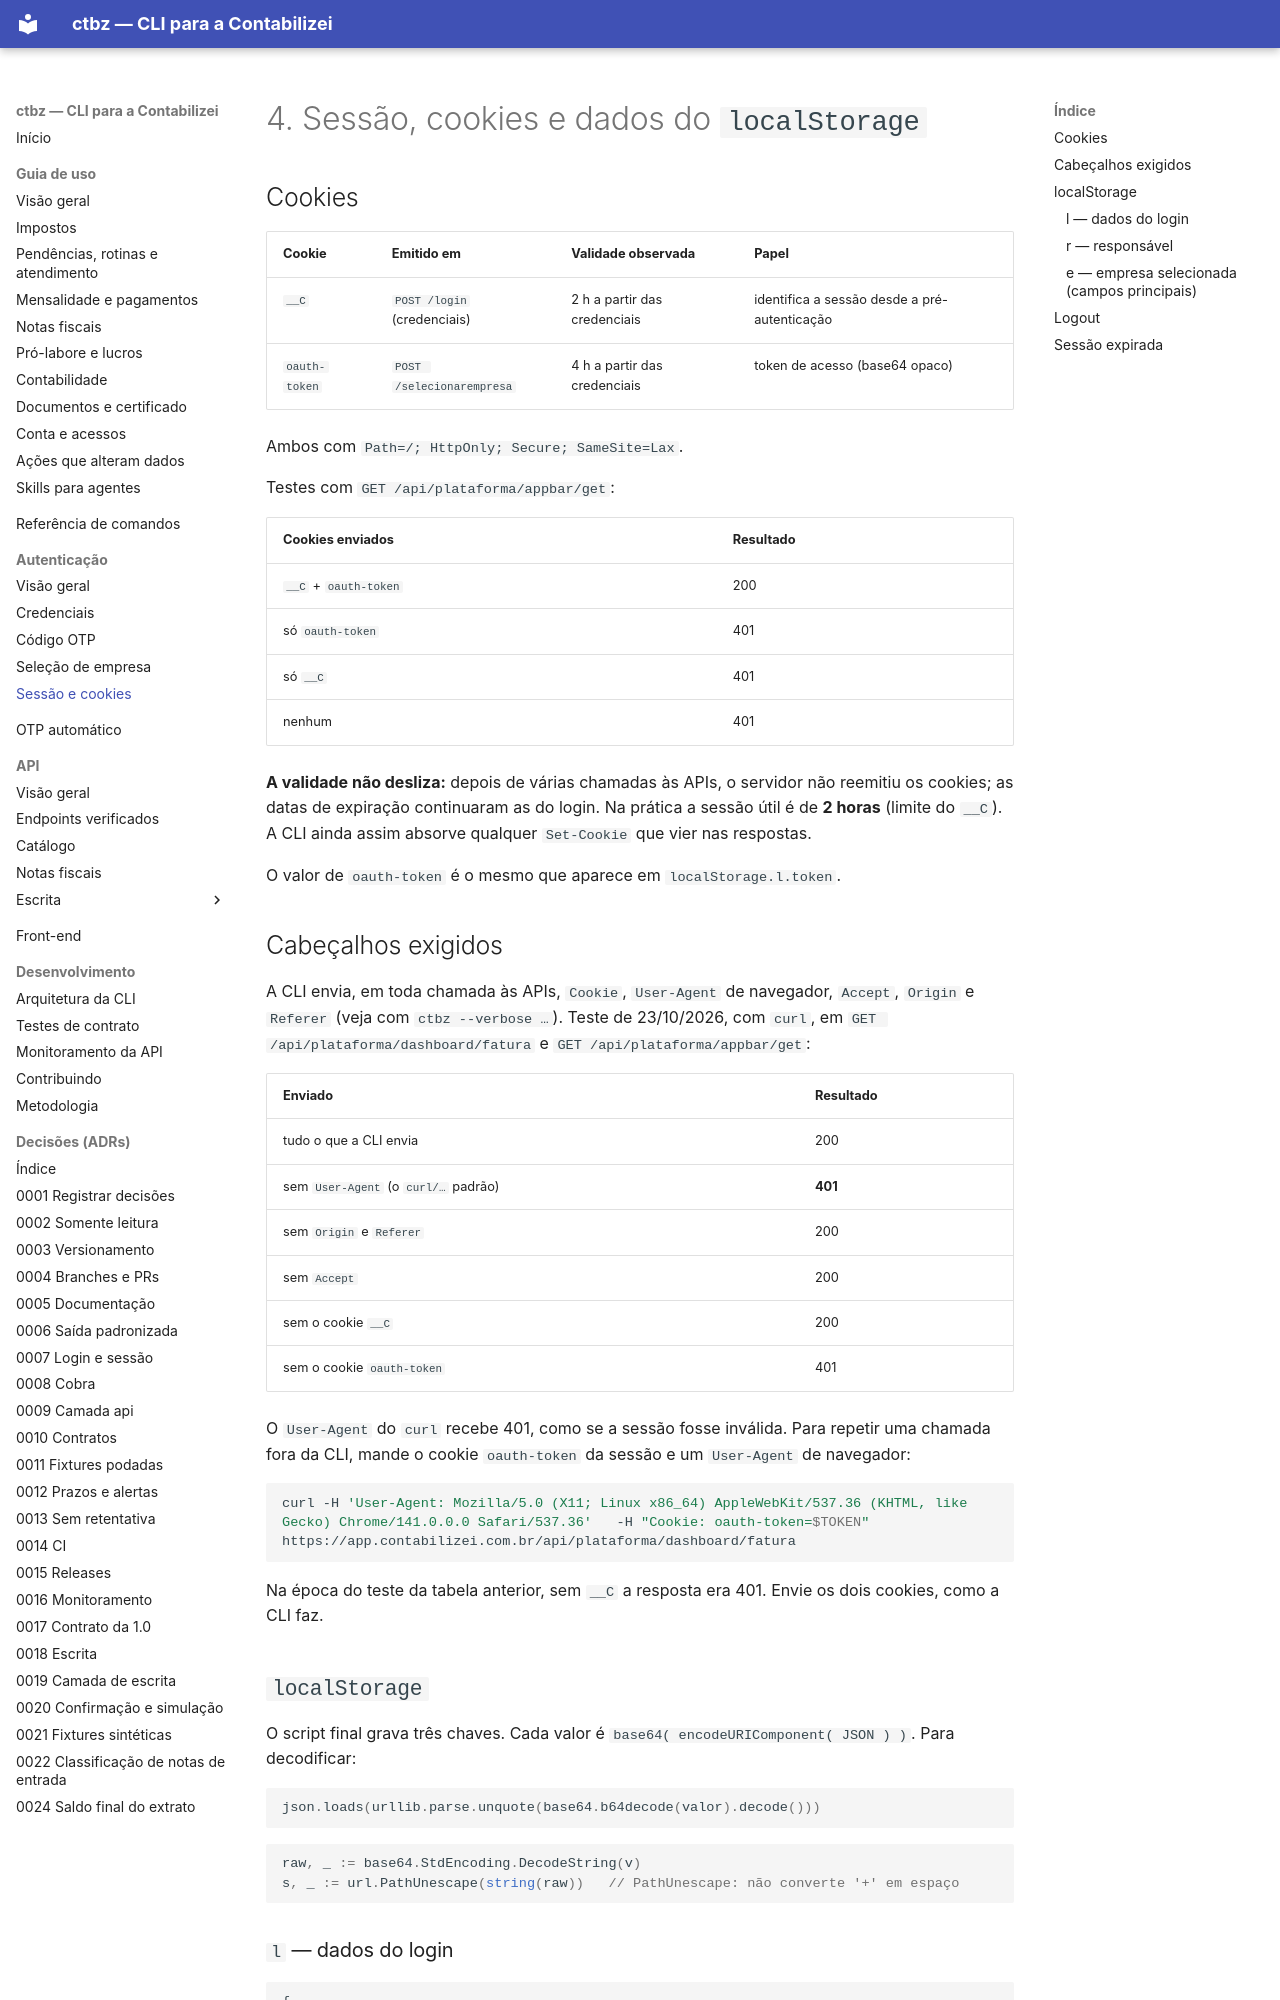

repository: edusouza/ctbz-cli · page: autenticacao/04-sessao-e-cookies/index.html · generator: mkdocs

# 4. Sessão, cookies e dados do `localStorage`

## Cookies

| Cookie | Emitido em | Validade observada | Papel |
|---|---|---|---|
| `__C` | `POST /login` (credenciais) | 2 h a partir das credenciais | identifica a sessão desde a pré-autenticação |
| `oauth-token` | `POST /selecionarempresa` | 4 h a partir das credenciais | token de acesso (base64 opaco) |

Ambos com `Path=/; HttpOnly; Secure; SameSite=Lax`.

Testes com `GET /api/plataforma/appbar/get`:

| Cookies enviados | Resultado |
|---|---|
| `__C` + `oauth-token` | 200 |
| só `oauth-token` | 401 |
| só `__C` | 401 |
| nenhum | 401 |

**A validade não desliza:** depois de várias chamadas às APIs, o servidor não reemitiu
os cookies; as datas de expiração continuaram as do login. Na prática a sessão útil é
de **2 horas** (limite do `__C`). A CLI ainda assim absorve qualquer `Set-Cookie` que
vier nas respostas.

O valor de `oauth-token` é o mesmo que aparece em `localStorage.l.token`.

## Cabeçalhos exigidos

A CLI envia, em toda chamada às APIs, `Cookie`, `User-Agent` de navegador, `Accept`, `Origin`
e `Referer` (veja com `ctbz --verbose …`). Teste de 23/10/2026, com `curl`, em
`GET /api/plataforma/dashboard/fatura` e `GET /api/plataforma/appbar/get`:

| Enviado | Resultado |
|---|---|
| tudo o que a CLI envia | 200 |
| sem `User-Agent` (o `curl/…` padrão) | **401** |
| sem `Origin` e `Referer` | 200 |
| sem `Accept` | 200 |
| sem o cookie `__C` | 200 |
| sem o cookie `oauth-token` | 401 |

O `User-Agent` do `curl` recebe 401, como se a sessão fosse inválida. Para repetir uma chamada
fora da CLI, mande o cookie `oauth-token` da sessão e um `User-Agent` de navegador:

```sh
curl -H 'User-Agent: Mozilla/5.0 (X11; Linux x86_64) AppleWebKit/537.36 (KHTML, like Gecko) Chrome/141.0.0.0 Safari/537.36'   -H "Cookie: oauth-token=$TOKEN" https://app.contabilizei.com.br/api/plataforma/dashboard/fatura
```

Na época do teste da tabela anterior, sem `__C` a resposta era 401. Envie os dois cookies, como a
CLI faz.

## `localStorage`

O script final grava três chaves. Cada valor é
`base64( encodeURIComponent( JSON ) )`. Para decodificar:

```python
json.loads(urllib.parse.unquote(base64.b64decode(valor).decode()))
```

```go
raw, _ := base64.StdEncoding.DecodeString(v)
s, _ := url.PathUnescape(string(raw))   // PathUnescape: não converte '+' em espaço
```
